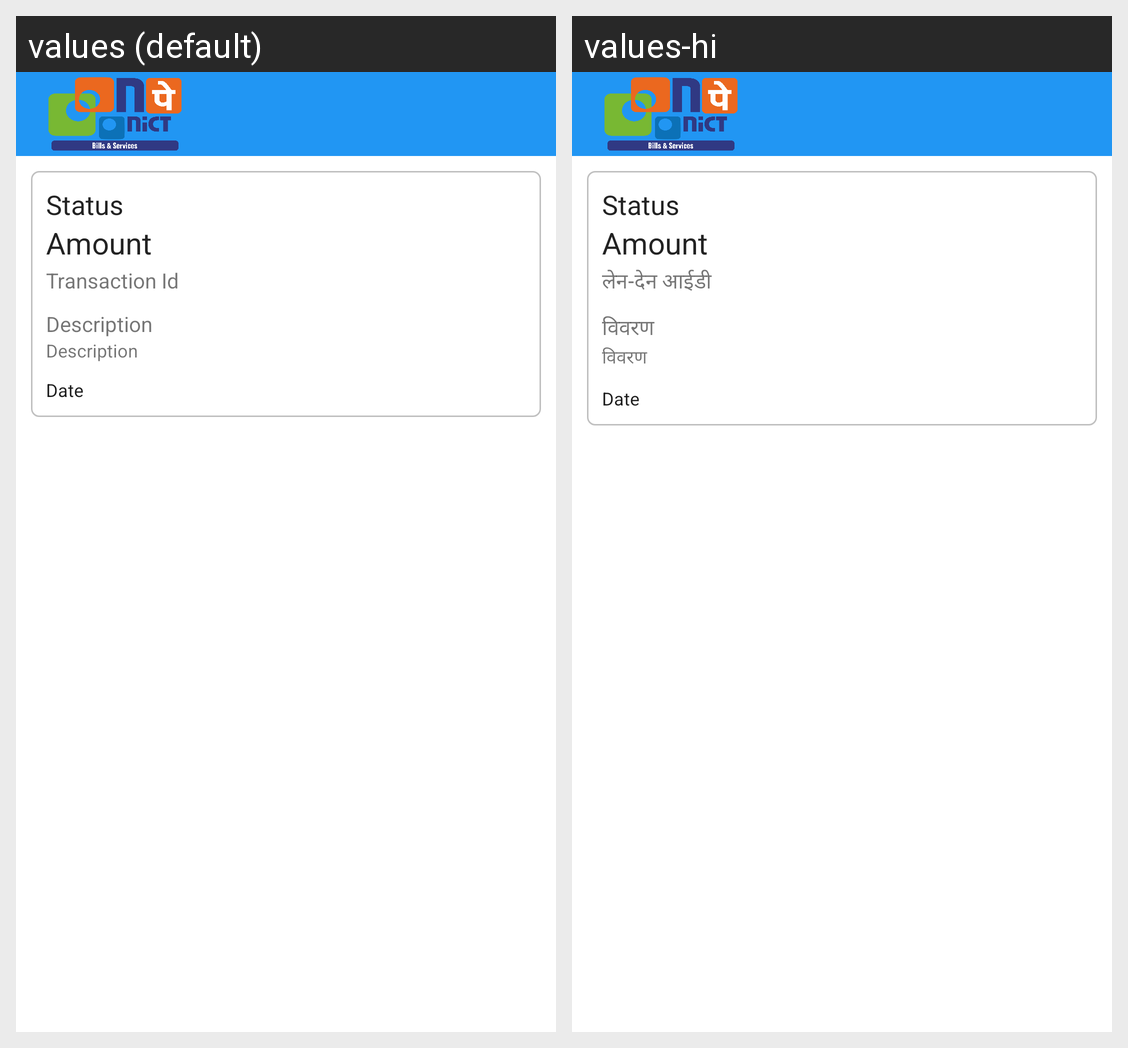

This grid shows one Android layout under two languages. Give, for every string resource on the screen, its name, the default text and each shown locale's text.
Android screen res/layout/activity_reward_points_description.xml rendered under 2 locales, left to right: values (default), values-hi. Device: Nexus 5 (rendered at 1080×1920; each locale shown at half size, 540×960, under a caption strip naming it); theme DashboardTheme.
Strings drawn on this screen, with the default value and each locale's value (text and hints the layout hard-codes, and strings that could not be matched under every locale, appear in the picture but are not listed):

transaction_id
  values: Transaction Id
  values-hi: लेन-देन आईडी

description
  values: Description
  values-hi: विवरण
